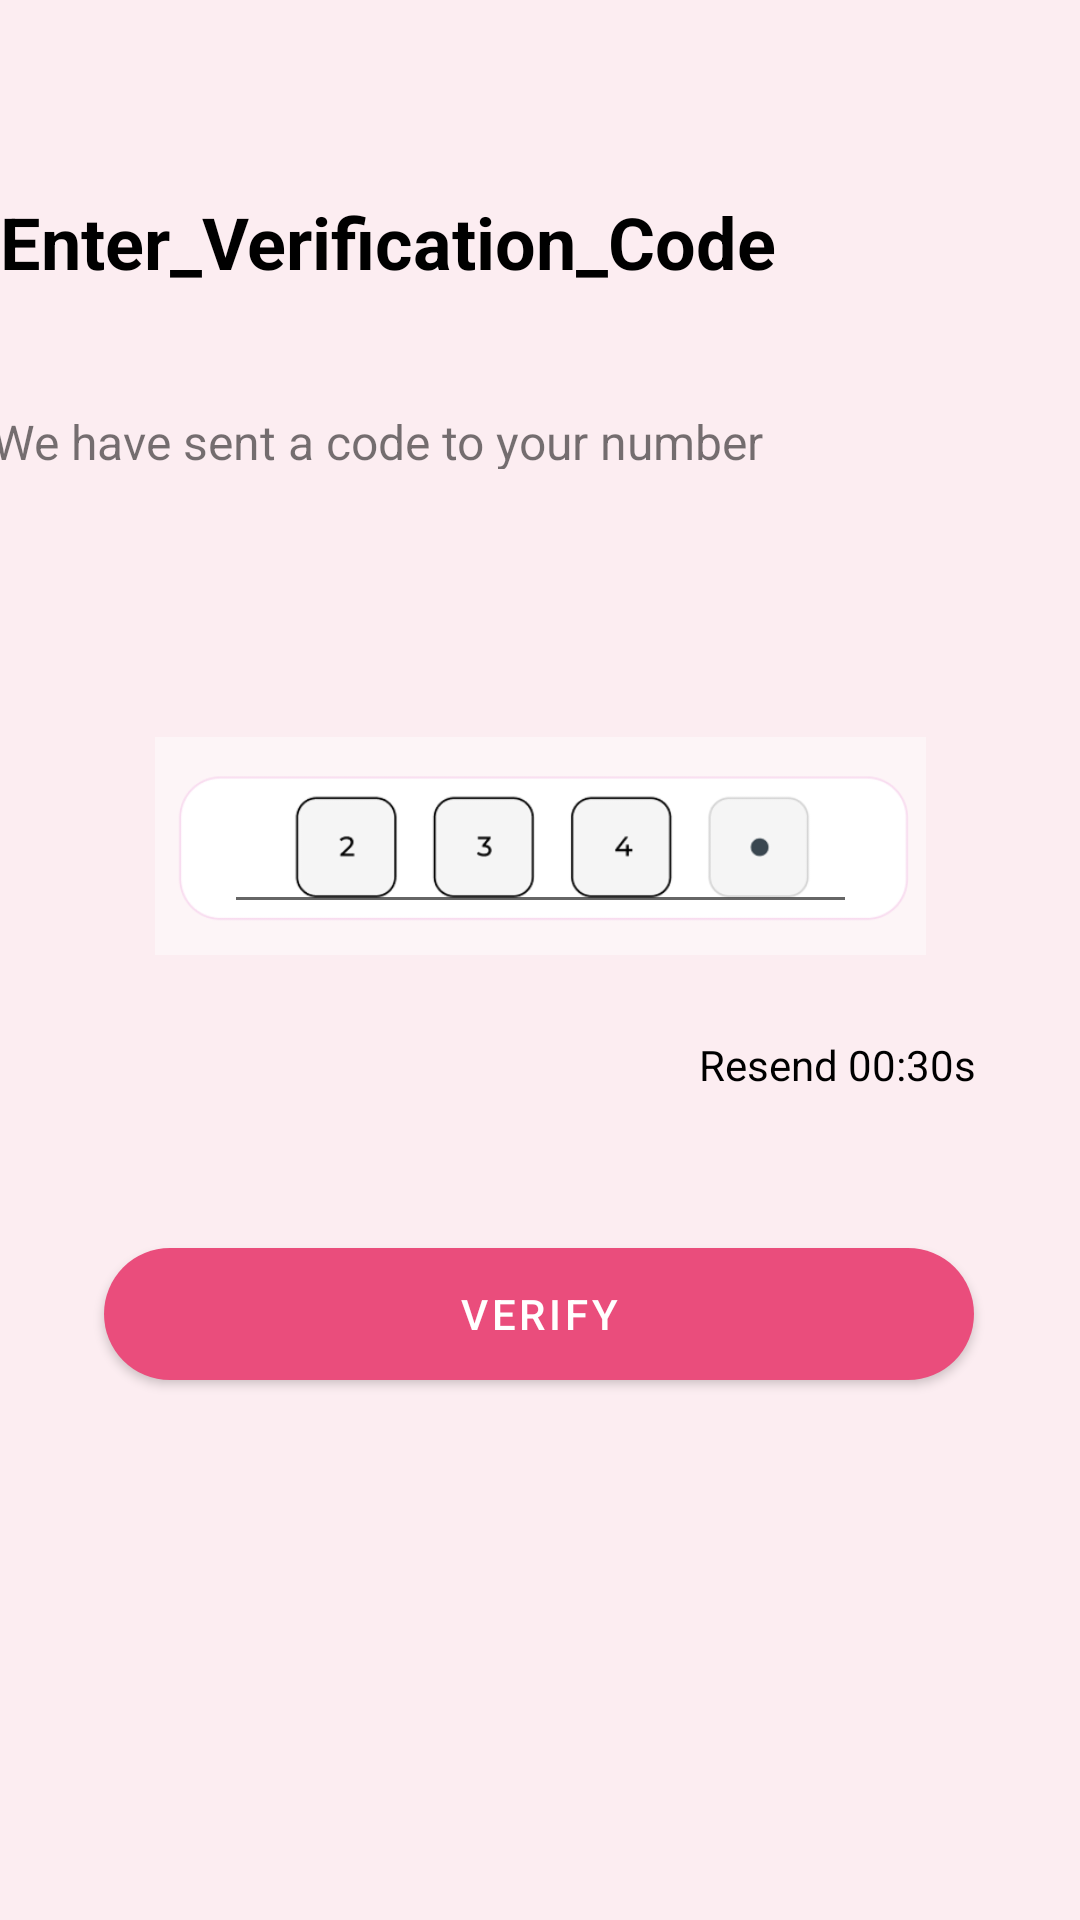

Layout XML and referenced resources for this Android screen:
<!-- AndroidManifest.xml: application theme Theme.MadExam2 -->
<!-- res/layout/activity_veriify.xml -->
<?xml version="1.0" encoding="utf-8"?>
<androidx.constraintlayout.widget.ConstraintLayout xmlns:android="http://schemas.android.com/apk/res/android"
    xmlns:app="http://schemas.android.com/apk/res-auto"
    xmlns:tools="http://schemas.android.com/tools"
    android:id="@+id/main"
    android:layout_width="match_parent"
    android:layout_height="match_parent"
    android:background="#FCEDF1"
    tools:context=".veriify">


    <TextView
        android:id="@+id/title_enter_number"
        android:layout_width="360dp"
        android:layout_height="40dp"
        android:text="@string/Enter_Verification_Code"
        android:textColor="@color/black"
        android:textSize="24sp"
        android:textStyle="bold"
        app:layout_constraintBottom_toBottomOf="parent"
        app:layout_constraintEnd_toEndOf="parent"
        app:layout_constraintHorizontal_bias="0.588"
        app:layout_constraintStart_toStartOf="parent"
        app:layout_constraintTop_toTopOf="parent"
        app:layout_constraintVertical_bias="0.107"
        tools:ignore="MissingConstraints" />

    <TextView
        android:id="@+id/subtitle_enter_number"
        android:layout_width="365dp"
        android:layout_height="20dp"
        android:layout_marginTop="32dp"
        android:text="We have sent a code to your number"
        android:textSize="16sp"
        app:layout_constraintBottom_toBottomOf="parent"
        app:layout_constraintEnd_toEndOf="parent"
        app:layout_constraintHorizontal_bias="0.652"
        app:layout_constraintStart_toStartOf="parent"
        app:layout_constraintTop_toBottomOf="@id/title_enter_number"
        app:layout_constraintVertical_bias="0.0" />

    <com.google.android.material.button.MaterialButton
        android:id="@+id/btn_continue"
        android:layout_width="290dp"
        android:layout_height="56dp"
        android:text="Verify"
        app:backgroundTint="@color/primaryColor"
        app:cornerRadius="24dp"
        app:layout_constraintBottom_toBottomOf="parent"
        app:layout_constraintEnd_toEndOf="parent"
        app:layout_constraintHorizontal_bias="0.495"
        app:layout_constraintStart_toStartOf="parent"
        app:layout_constraintTop_toTopOf="parent"
        app:layout_constraintVertical_bias="0.702" />

    <ImageView
        android:id="@+id/imageView4"
        android:layout_width="30dp"
        android:layout_height="30dp"
        app:layout_constraintBottom_toBottomOf="parent"
        app:layout_constraintEnd_toEndOf="parent"
        app:layout_constraintHorizontal_bias="0.078"
        app:layout_constraintStart_toStartOf="parent"
        app:layout_constraintTop_toTopOf="parent"
        app:layout_constraintVertical_bias="0.042"
        app:srcCompat="@drawable/back"
        tools:ignore="MissingConstraints" />

    <TextView
        android:id="@+id/textView2"
        android:layout_width="wrap_content"
        android:layout_height="wrap_content"
        android:text="@string/resend_00_30s"
        android:textColor="@color/black"
        app:layout_constraintBottom_toBottomOf="parent"
        app:layout_constraintEnd_toEndOf="parent"
        app:layout_constraintHorizontal_bias="0.871"
        app:layout_constraintStart_toStartOf="parent"
        app:layout_constraintTop_toTopOf="parent"
        app:layout_constraintVertical_bias="0.556" />

    <ImageView
        android:id="@+id/imageView8"
        android:layout_width="257dp"
        android:layout_height="120dp"
        app:layout_constraintBottom_toBottomOf="parent"
        app:layout_constraintEnd_toEndOf="parent"
        app:layout_constraintStart_toStartOf="parent"
        app:layout_constraintTop_toTopOf="parent"
        app:layout_constraintVertical_bias="0.427"
        app:srcCompat="@drawable/veryfy" />

    <EditText
        android:id="@+id/editTextTextPassword"
        android:layout_width="211dp"
        android:layout_height="53dp"
        android:ems="10"
        android:inputType="textPassword"
        app:layout_constraintBottom_toBottomOf="@+id/imageView8"
        app:layout_constraintEnd_toEndOf="parent"
        app:layout_constraintStart_toStartOf="parent"
        app:layout_constraintTop_toTopOf="@+id/imageView8"
        app:layout_constraintVertical_bias="0.492"
        tools:ignore="MissingConstraints" />

</androidx.constraintlayout.widget.ConstraintLayout>
<!-- resources referenced by this layout -->
<resources>
  <color name="black">#FF000000</color>
  <color name="primaryColor">#ea4d7c</color>
  <!-- drawable veryfy: png bitmap (drawable, 11348 bytes) -->
  <string name="Enter_Verification_Code">Enter_Verification_Code</string>
  <string name="resend_00_30s">Resend 00:30s</string>
  <style name="Theme.MadExam2" parent="Theme.MaterialComponents.DayNight.NoActionBar">
          
  
  
  
  
  
  
  
          
          <item name="android:statusBarColor">?attr/colorPrimaryVariant</item>
          
      </style>
</resources>
